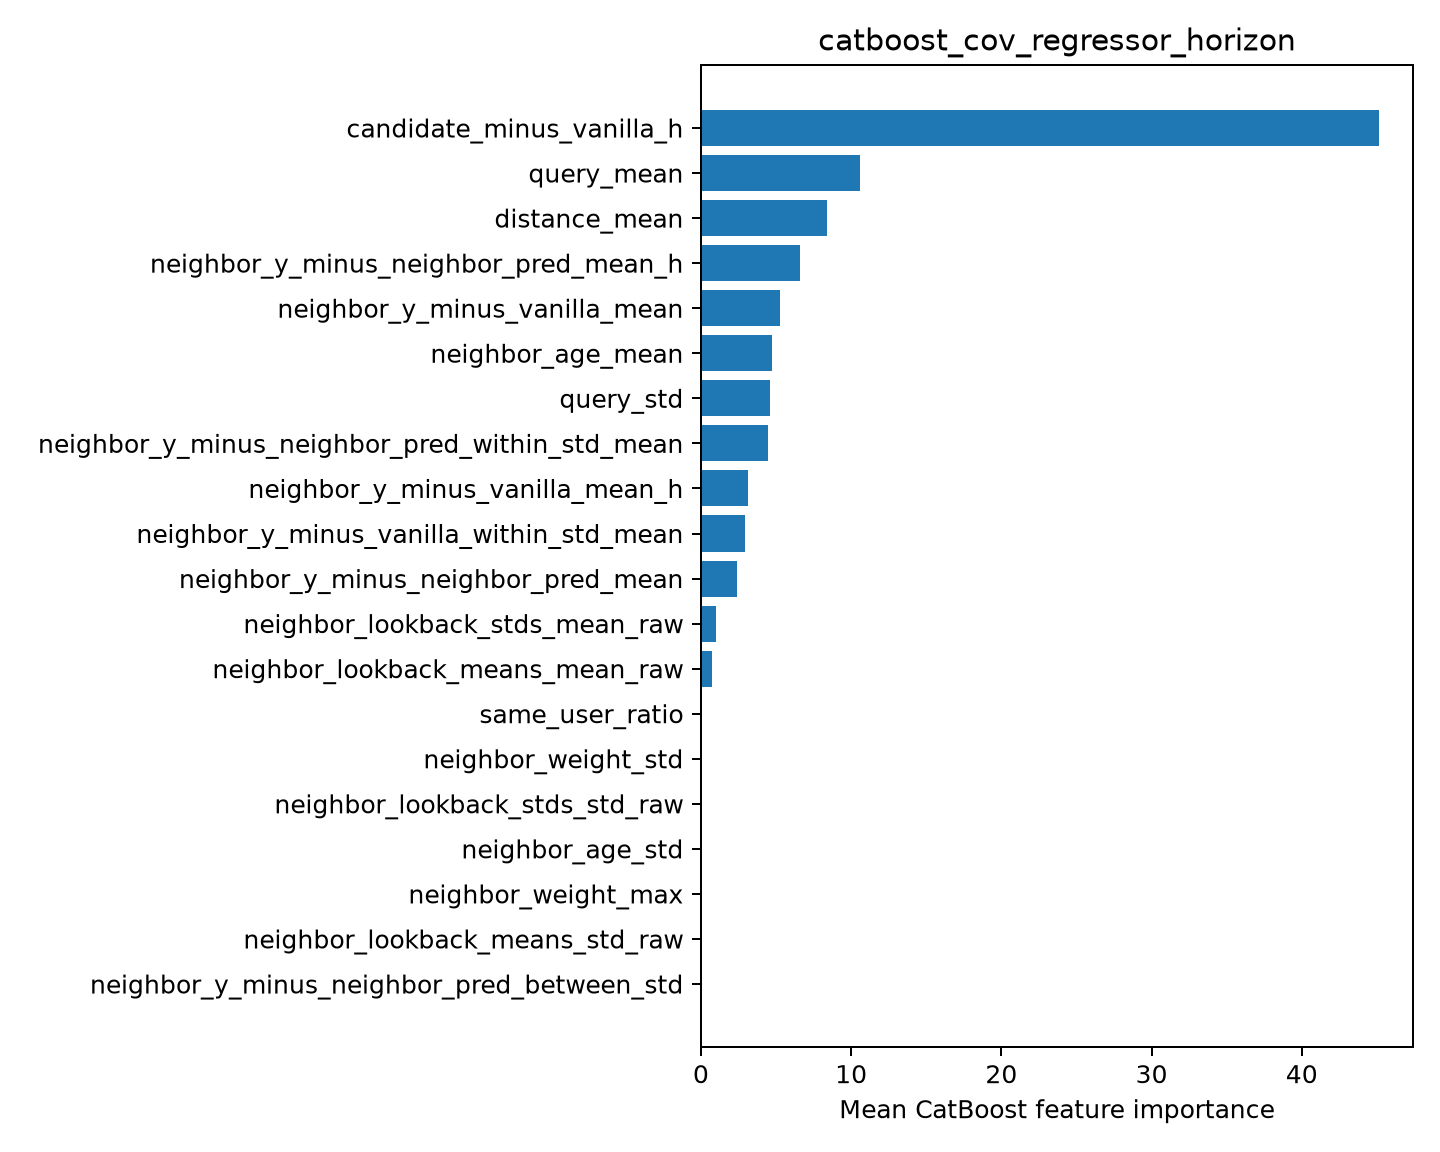

Source data for this figure (header and first rows):
feature, importance
candidate_minus_vanilla_h, 45.15
query_mean, 10.6
distance_mean, 8.363
neighbor_y_minus_neighbor_pred_mean_h, 6.577
neighbor_y_minus_vanilla_mean, 5.274
neighbor_age_mean, 4.727
query_std, 4.63
neighbor_y_minus_neighbor_pred_within_st…, 4.453
neighbor_y_minus_vanilla_mean_h, 3.103
neighbor_y_minus_vanilla_within_std_mean, 2.931
neighbor_y_minus_neighbor_pred_mean, 2.388
neighbor_lookback_stds_mean_raw, 0.9724
neighbor_lookback_means_mean_raw, 0.7498
same_user_ratio, 0.08408
neighbor_weight_std, 0.0
neighbor_lookback_stds_std_raw, 0.0
neighbor_age_std, 0.0
neighbor_weight_max, 0.0
neighbor_lookback_means_std_raw, 0.0
neighbor_y_minus_neighbor_pred_between_s…, 0.0
